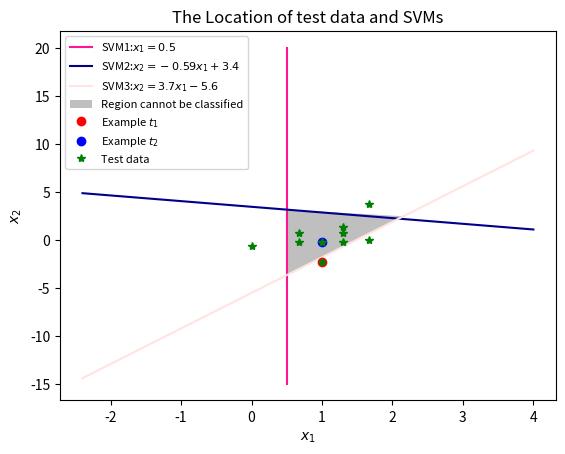

Reproduce this figure in Python.
import random
import numpy as np
import matplotlib.pyplot as plt

test_data=[[1,-2.3],[1,-0.3],[1.67,3.7],[0.67,-0.3],[1.3,-0.3],
[0,-0.67],[1.67,0],[1.3,1.3],[1.3,0.67],[0.67,0.67]]


line1,=plt.plot([0.5, 0.5], [-15, 20], color='deeppink')
w1=0.26
w2=0.44
w0=-1.5
xl = [-2.4, 4] 
yl = [(-w1*xl[0]-w0)/w2,(-w1*xl[1]-w0)/w2]

line2,=plt.plot(xl, yl, color='darkblue')
w1=2
w2=0.54
w0=3
xl = [-2.4, 4] 
yl = [(w1*xl[0]-w0)/w2,(w1*xl[1]-w0)/w2]

line3,=plt.plot(xl, yl, color='mistyrose')
result1=[]
result2=[]
result3=[]

for test in test_data:
    print(test[0])
    if test[0]<0.5:
        result1.append(2)
    elif test[0]>0.5:
        result1.append(1)
for test in test_data:
    temp=test[1]-(-0.59*test[0]+3.4)
    if temp<0:
        result2.append(3)
    elif temp>0:
        result2.append(1)
for test in test_data:
    temp=test[1]-(3.7*test[0]-5.6)
    if temp<0:
        result3.append(3)
    elif temp>0:
        result3.append(2)

print('SVM1:',result1)
print('SVM2:',result2)
print('SVM3:',result3)
font1 = {
'weight' : 'normal',
'size' : 8,
}
test1,=plt.fill([0.5,0.5,2.17],[3.105,-3.75,2.418],facecolor='gray',alpha=0.5)
ex1, = plt.plot(1,-2.3,'ro')
ex2, = plt.plot(1,-0.3,'bo')
for test in test_data:
    point, = plt.plot(test[0],test[1],'g*')

ex1.set_label('Example $t_1$')
ex2.set_label('Example $t_2$')
line1.set_label('SVM1:$x_1=0.5$')
line2.set_label('SVM2:$x_2=-0.59x_1+3.4$')
line3.set_label('SVM3:$x_2=3.7x_1-5.6$')
test1.set_label('Region cannot be classified')
point.set_label('Test data')
plt.xlabel('$x_1$')
plt.ylabel('$x_2$')
plt.legend(loc='upper left',prop=font1)
plt.title("The Location of test data and SVMs")
plt.show()